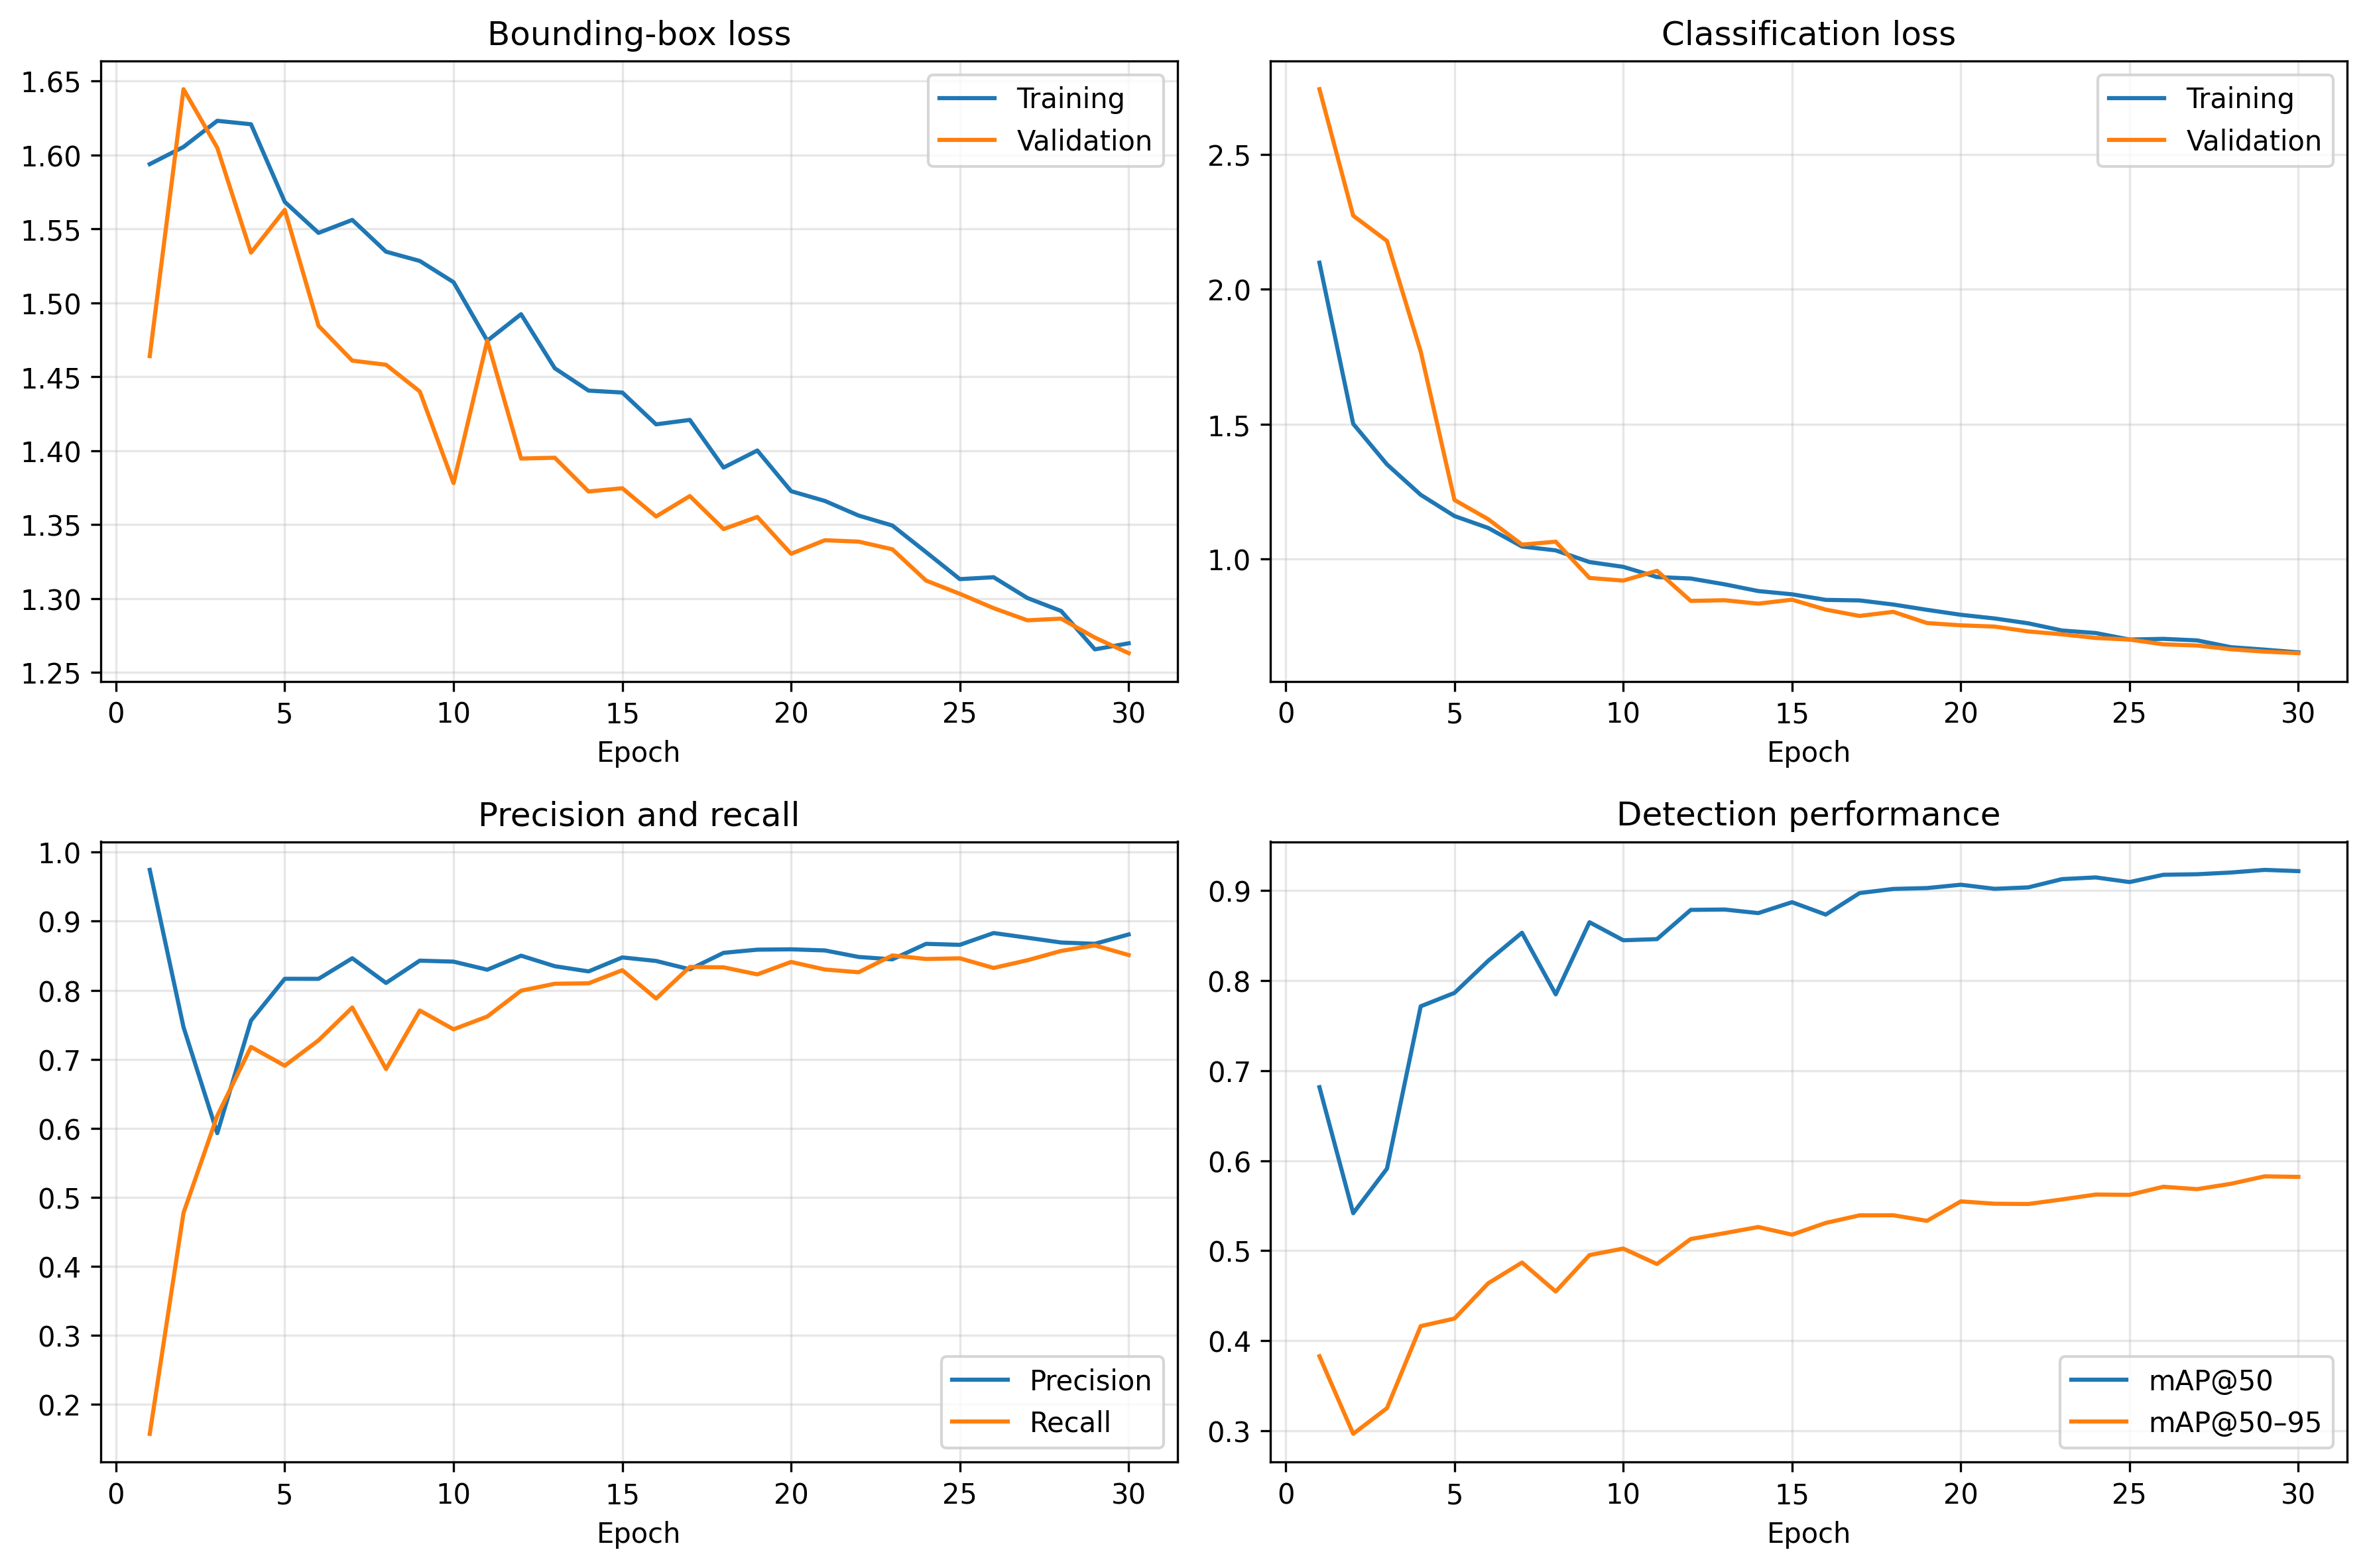

The file beside this chart, header and first rows:
epoch, time, train/box_loss, train/cls_loss, train/dfl_loss, metrics/precision(B), metrics/recall(B), metrics/mAP50(B), metrics/mAP50-95(B), val/box_loss, val/cls_loss, val/dfl_loss, lr/pg0, lr/pg1, lr/pg2
1, 25.19, 1.594, 2.098, 1.074, 0.9743, 0.1575, 0.6816, 0.3828, 1.464, 2.741, 1.036, 0.0006586, 0.0006586, 0.0006586
2, 49.72, 1.605, 1.501, 1.099, 0.7466, 0.4774, 0.5416, 0.2966, 1.645, 2.273, 1.213, 0.001282, 0.001282, 0.001282
3, 73.68, 1.623, 1.351, 1.122, 0.593, 0.6182, 0.5911, 0.3251, 1.605, 2.179, 1.178, 0.00186, 0.00186, 0.00186
4, 97.88, 1.621, 1.238, 1.104, 0.7561, 0.7179, 0.7715, 0.4162, 1.534, 1.769, 1.103, 0.001802, 0.001802, 0.001802
5, 122, 1.568, 1.159, 1.083, 0.8165, 0.6906, 0.7863, 0.4246, 1.563, 1.219, 1.127, 0.001736, 0.001736, 0.001736
6, 147.5, 1.547, 1.115, 1.081, 0.8165, 0.7274, 0.822, 0.4638, 1.484, 1.148, 1.088, 0.00167, 0.00167, 0.00167
7, 170.8, 1.556, 1.046, 1.068, 0.8463, 0.7749, 0.8532, 0.4868, 1.461, 1.053, 1.066, 0.001604, 0.001604, 0.001604
8, 195.8, 1.535, 1.032, 1.067, 0.8105, 0.6859, 0.7847, 0.4547, 1.458, 1.064, 1.073, 0.001538, 0.001538, 0.001538
9, 221.3, 1.528, 0.9888, 1.058, 0.8428, 0.7706, 0.8648, 0.4951, 1.44, 0.9298, 1.062, 0.001472, 0.001472, 0.001472
10, 245.4, 1.514, 0.971, 1.054, 0.8414, 0.7434, 0.8448, 0.5024, 1.378, 0.9201, 1.032, 0.001406, 0.001406, 0.001406
11, 271.4, 1.474, 0.9333, 1.05, 0.8297, 0.7619, 0.8461, 0.4852, 1.475, 0.9563, 1.078, 0.00134, 0.00134, 0.00134
12, 295.1, 1.492, 0.9277, 1.042, 0.85, 0.7993, 0.8786, 0.513, 1.395, 0.8448, 1.052, 0.001274, 0.001274, 0.001274
13, 319.8, 1.456, 0.9063, 1.035, 0.8348, 0.8094, 0.879, 0.5195, 1.395, 0.8473, 1.048, 0.001208, 0.001208, 0.001208
14, 344.6, 1.441, 0.8813, 1.027, 0.8273, 0.81, 0.875, 0.5263, 1.372, 0.8345, 1.045, 0.001142, 0.001142, 0.001142
15, 367.4, 1.439, 0.8693, 1.046, 0.8475, 0.829, 0.8871, 0.5178, 1.375, 0.8493, 1.038, 0.001076, 0.001076, 0.001076
16, 391.6, 1.418, 0.8486, 1.027, 0.8424, 0.788, 0.8733, 0.5309, 1.356, 0.8124, 1.035, 0.00101, 0.00101, 0.00101
17, 414.6, 1.421, 0.8466, 1.03, 0.8303, 0.8337, 0.8972, 0.5392, 1.369, 0.7891, 1.026, 0.000944, 0.000944, 0.000944
18, 439.1, 1.389, 0.8313, 1.018, 0.8541, 0.8331, 0.9018, 0.5394, 1.347, 0.8043, 1.022, 0.000878, 0.000878, 0.000878
19, 462.6, 1.4, 0.8117, 1.019, 0.8587, 0.8229, 0.9028, 0.5332, 1.355, 0.7627, 1.027, 0.000812, 0.000812, 0.000812
20, 485.5, 1.373, 0.7933, 1.013, 0.8592, 0.8409, 0.9065, 0.5548, 1.33, 0.7543, 1.017, 0.000746, 0.000746, 0.000746
21, 510.4, 1.366, 0.7798, 1.024, 0.8577, 0.83, 0.902, 0.5522, 1.339, 0.7496, 1.008, 0.00068, 0.00068, 0.00068
22, 530.3, 1.356, 0.7617, 1.033, 0.8482, 0.826, 0.9035, 0.5519, 1.339, 0.7316, 1.018, 0.000614, 0.000614, 0.000614
23, 550.3, 1.349, 0.7351, 1.023, 0.8447, 0.8504, 0.9127, 0.5569, 1.333, 0.7208, 1.012, 0.000548, 0.000548, 0.000548
24, 572.5, 1.331, 0.7257, 1.014, 0.8672, 0.8452, 0.9146, 0.5624, 1.312, 0.7075, 1.013, 0.000482, 0.000482, 0.000482
25, 593.3, 1.313, 0.7015, 1.013, 0.8657, 0.8462, 0.9094, 0.562, 1.303, 0.7014, 0.999, 0.000416, 0.000416, 0.000416
26, 615.2, 1.314, 0.7041, 0.9987, 0.8828, 0.8322, 0.9175, 0.571, 1.294, 0.6838, 1.001, 0.00035, 0.00035, 0.00035
27, 636, 1.3, 0.6984, 1.002, 0.876, 0.8434, 0.9181, 0.5684, 1.285, 0.6794, 0.9911, 0.000284, 0.000284, 0.000284
28, 656.2, 1.292, 0.6733, 0.9943, 0.8691, 0.8569, 0.92, 0.5743, 1.286, 0.6655, 0.9926, 0.000218, 0.000218, 0.000218
29, 678.7, 1.266, 0.6642, 0.9862, 0.8672, 0.8649, 0.923, 0.5826, 1.274, 0.6567, 0.9878, 0.000152, 0.000152, 0.000152
30, 699.3, 1.27, 0.6541, 0.9852, 0.8808, 0.8509, 0.9216, 0.582, 1.263, 0.6511, 0.9855, 8.6e-05, 8.6e-05, 8.6e-05
